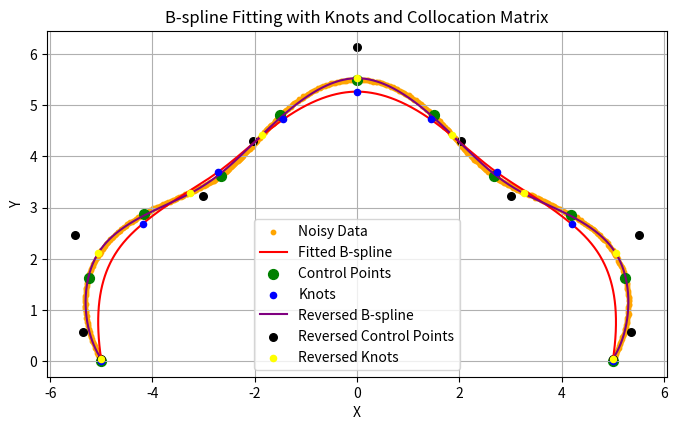

Source code (Python):
import numpy as np
import matplotlib.pyplot as plt
from scipy.interpolate import BSpline
from scipy.integrate import quad


class SplineFitting:
    def __init__(self, phi_range=(np.pi , 0), num_points=500, noise_std=5 / 1000, degree=3, knot_spacing=2):
    # def __init__(self, phi_range=(np.pi/2 - 0.5, np.pi/2 + 0.5), num_points=20, noise_std=5 / 1000, degree=3, knot_spacing=0.5):
        self.phi_range = phi_range
        self.num_points = num_points
        self.noise_std = noise_std
        self.degree = degree
        self.knot_spacing = knot_spacing

        self.x = None
        self.y = None
        self.x_noisy = None
        self.y_noisy = None
        self.curve_length = None
        self.control_points = None
        self.knots = None
        self.spline = None
        self.collocation_matrix = None

        self.B_pseudoinverse = None
        self.reversed_control_points = None
        self.r_spline = None

    def generate_data(self):
        """Generate the data points using the polar equation."""
        phi = np.linspace(self.phi_range[0], self.phi_range[1], self.num_points)
        r = 5 + 0.5 * np.sin(5 * phi)
        self.x = r * np.cos(phi)
        self.y = r * np.sin(phi)
        self.x_noisy = self.x + np.random.normal(0, self.noise_std, size=self.x.shape)
        self.y_noisy = self.y + np.random.normal(0, self.noise_std, size=self.y.shape)

        points = np.column_stack([self.x_noisy, self.y_noisy])
        distances = np.linalg.norm(np.diff(points, axis=0), axis=1)
        self.curve_length = np.sum(distances)
        print("Curve Length: ", self.curve_length)

    def calculate_control_points(self):
        """Calculate control points and knots proportional to the curve length and knot spacing."""
        num_segments = int(self.curve_length // self.knot_spacing)
        print(f'Num Segments: {num_segments}')
        segment_lengths = np.linspace(0, self.curve_length, num_segments + 3 )

        distances = np.cumsum(
            np.linalg.norm(np.diff(np.column_stack((self.x_noisy, self.y_noisy)), axis=0), axis=1)
        )
        distances = np.insert(distances, 0, 0)  # Include the starting point

        x_control = np.interp(segment_lengths, distances, self.x_noisy)
        y_control = np.interp(segment_lengths, distances, self.y_noisy)
        self.control_points = np.column_stack((x_control, y_control))
        print(f'Control Points\n{self.control_points}')

        # Knot vector
        num_knots = len(self.control_points) + self.degree + 1
        self.knots = np.zeros(num_knots)

        # Define the boundary knots
        self.knots[:self.degree + 1] = 0
        self.knots[-(self.degree + 1):] = self.curve_length

        # Define the interior knots
        num_interior_knots = num_knots - 2 * (self.degree + 1)
        if num_interior_knots > 0:
            interior_knots = np.linspace(0, self.curve_length, num_interior_knots + 2)[1:-1]
            self.knots[self.degree + 1:-(self.degree + 1)] = interior_knots

        print("Knots\n", self.knots)
        
        # self.knots[self.degree+1] = 0.001
        # self.knots[self.degree] = 0.12
        # print("Knots\n", self.knots)


    def fit_bspline(self):
        """Fit a B-spline to the control points."""
        if self.control_points is None or self.knots is None:
            raise ValueError("Control points and knots must be calculated first.")

        # Use BSpline to create the spline
        self.spline = BSpline(self.knots, self.control_points, self.degree)

    def calculate_collocation_matrix(self):
        """Calculate the collocation matrix B for the B-spline."""
        if self.knots is None or self.control_points is None:
            raise ValueError("Control points and knots must be calculated first.")

        # Parameter values corresponding to noisy data
        t = np.linspace(0, self.curve_length, self.num_points)

        # Evaluate basis functions for all t
        num_basis = len(self.knots) - self.degree - 1
        B = np.zeros((self.num_points, num_basis))
        for i in range(num_basis):
            coeff = np.zeros(num_basis)
            coeff[i] = 1
            basis_function = BSpline(self.knots, coeff, self.degree)
            B[:, i] = basis_function(t)
        self.collocation_matrix = B
        
        print("Collocation Matrix (B):\n")
        print(B)

        self.B_pseudoinverse = np.linalg.pinv(B)  # Use pseudoinverse directly
        self.reversed_control_points = self.B_pseudoinverse @ np.column_stack((self.x_noisy, self.y_noisy))
        # print(f'Reversed Control Points\n{self.reversed_control_points}')
        self.r_spline = BSpline(self.knots, self.reversed_control_points, self.degree)

    def calculate_mse(self):
        """Calculate the mean squared error between the spline and the noisy control points."""
        if self.spline is None:
            raise ValueError("You must fit the B-spline before calculating the MSE.")
        t = np.linspace(0, self.curve_length, self.num_points)
        fitted_points = self.spline(t)
        noisy_points = np.column_stack((self.x_noisy, self.y_noisy))
        mse = np.mean(np.sum((fitted_points - noisy_points) ** 2, axis=1))
        return mse
    
    def calculate_segment_lengths(self):
        """Calculate the length of the reversed B-spline between each pair of consecutive knots."""
        if self.r_spline is None:
            raise ValueError("You must fit the reversed B-spline before calculating segment lengths.")
        
        segment_lengths = []
        for i in range(len(self.knots) - 1):
            if self.knots[i] == self.knots[i + 1]:  # Skip duplicate knots
                continue
            
            # Define the integrand for arc length calculation
            def integrand(t):
                dxdt, dydt = self.r_spline(t, nu=1).T  # Derivative of the spline
                return np.sqrt(dxdt**2 + dydt**2)
            
            # Integrate between consecutive knots
            length, _ = quad(integrand, self.knots[i], self.knots[i + 1])
            segment_lengths.append(length)
        
        print("Segment Lengths between Knots:", segment_lengths)
        return segment_lengths

    def plot_bspline(self):
        """Plot the original data, noisy data, fitted B-spline, control points, and knots."""
        if self.spline is None:
            raise ValueError("You must fit the B-spline before plotting.")

        # Generate points on the B-spline
        t = np.linspace(0, self.curve_length, 1000)
        spline_points = self.spline(t)

        plt.figure(figsize=(8, 8))
        plt.scatter(self.x_noisy, self.y_noisy, s=10, color="orange", label="Noisy Data")
        plt.plot(spline_points[:, 0], spline_points[:, 1], label="Fitted B-spline", color="red")
        plt.scatter(self.control_points[:, 0], self.control_points[:, 1], color="green", s=50, label="Control Points")
        
        # Plot the knots
        knot_positions = self.spline(self.knots[self.degree:-self.degree])  # Interior knots
        plt.scatter(knot_positions[:, 0], knot_positions[:, 1], color="blue", s=20, label="Knots", zorder=5)
        
        # Plot the reversed control points
        t = np.linspace(0, self.curve_length, 1000)
        plt.plot(self.r_spline(t)[:, 0], self.r_spline(t)[:, 1], label="Reversed B-spline", color="purple")
        plt.scatter(self.reversed_control_points[:, 0], self.reversed_control_points[:, 1], color="black", s=30, label="Reversed Control Points")
        
        # Plot the reversed knots
        reversed_knot_positions = self.r_spline(self.knots[self.degree:-self.degree])
        plt.scatter(reversed_knot_positions[:, 0], reversed_knot_positions[:, 1], color="yellow", s=20, label="Reversed Knots", zorder=5)

        plt.title("B-spline Fitting with Knots and Collocation Matrix")
        plt.xlabel("X")
        plt.ylabel("Y")
        plt.legend()
        plt.grid(True)
        plt.gca().set_aspect("equal", adjustable="box")
        plt.show()


if __name__ == "__main__":
    spline_fitter = SplineFitting()
    spline_fitter.generate_data()  # Generate the data
    spline_fitter.calculate_control_points()  # Calculate control points and knots
    spline_fitter.fit_bspline()  # Fit the B-spline
    spline_fitter.calculate_collocation_matrix()  # Compute the collocation matrix
    mse = spline_fitter.calculate_mse()  # Calculate the MSE
    print(f"Mean Squared Error: {mse}")
    segment_lengths = spline_fitter.calculate_segment_lengths()  # Calculate segment lengths
    spline_fitter.plot_bspline()  # Plot the results
